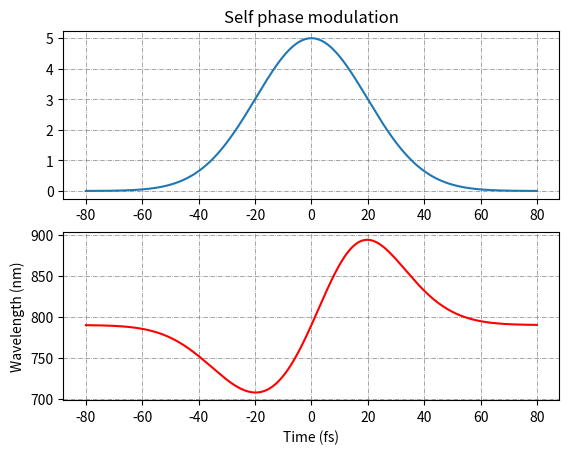

Write Python code to recreate this figure.
# -*- coding: utf-8 -*-
"""
Created on Fri Feb 23 14:04:51 2018

[redacted]
"""
import numpy as np
import matplotlib.pyplot as plt

t = np.arange(-80e-15,80e-15,1e-16)
tau = 28e-15 # input pulse duration, fs
I0 = 5*1e-10 # peak intensity, W/cm2
I = I0*np.exp(-(t**2/tau**2))

lambd0 = 790e-9 # central frequency
c = 299792458
w0 = (2*np.pi*c)/lambd0

nl = 1 # linear refractive index
n2 = 1.26-24 # nonlinear refractive index
L = 100
w = w0+((4*np.pi*L*n2*t*I)/(lambd0*tau**2))
tau_new = np.fft.fft(w)
lambd = (2*np.pi*c)/w

plt.subplot(211)
plt.plot(t*1e15,I*1e10)
plt.title('Self phase modulation')
plt.grid(which='both',linestyle='-.', linewidth='0.5', color='grey')
plt.subplot(212)
plt.plot(t*1e15,lambd*1e9,'r')
plt.xlabel('Time (fs)')
plt.ylabel('Wavelength (nm)')
plt.grid(which='both',linestyle='-.', linewidth='0.5', color='grey')


plt.savefig("Self phase modulation.png", dpi=1600)